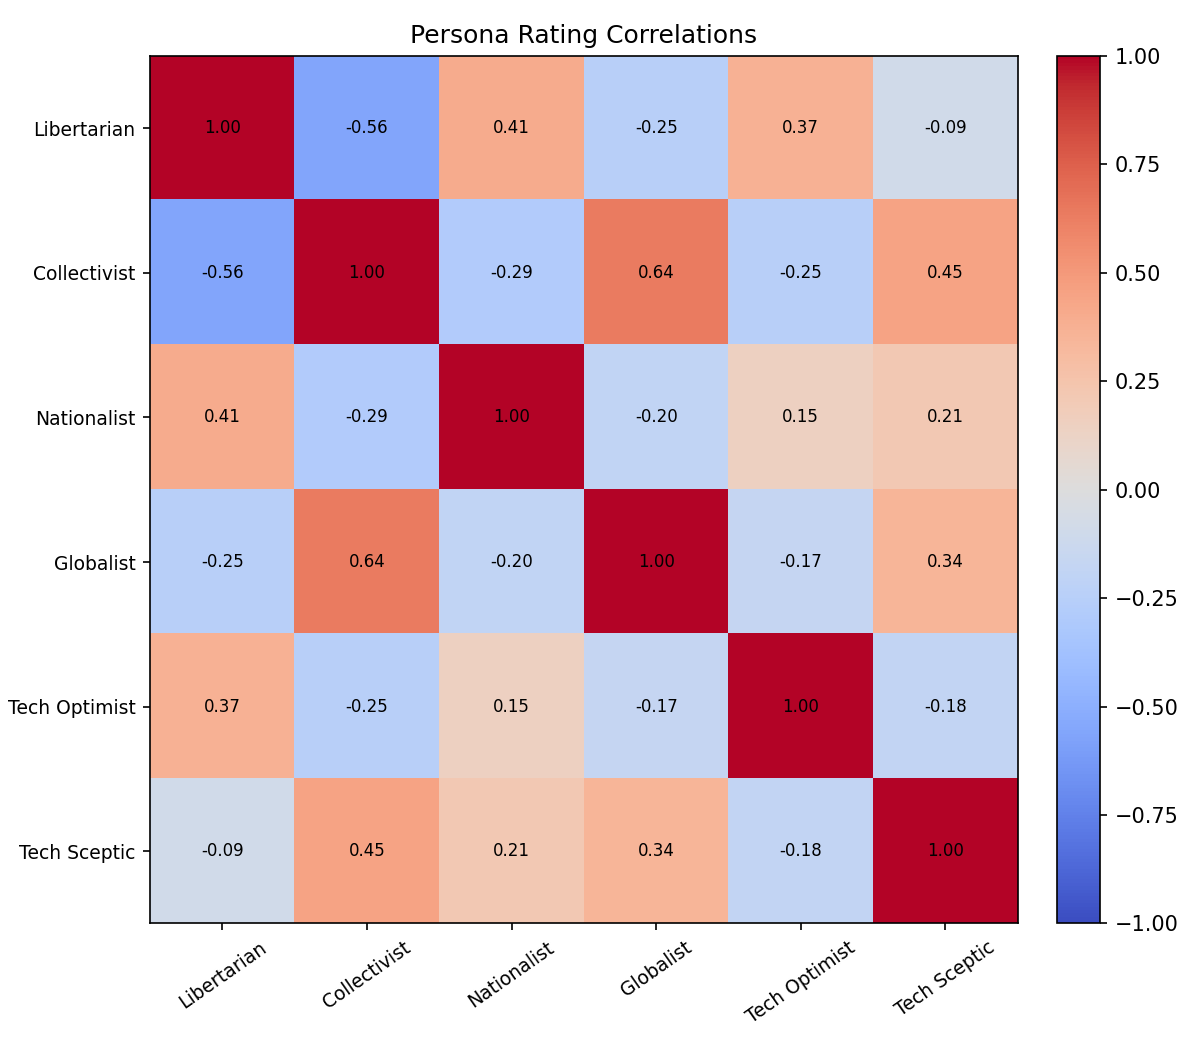

Data behind this chart, as committed beside it:
persona_a_id, persona_a_name, persona_b_id, persona_b_name, correlation
1, Libertarian, 2, Collectivist, -0.560
1, Libertarian, 5, Nationalist, 0.406
1, Libertarian, 6, Globalist, -0.246
1, Libertarian, 7, Tech Optimist, 0.373
1, Libertarian, 8, Tech Sceptic, -0.086
2, Collectivist, 5, Nationalist, -0.289
2, Collectivist, 6, Globalist, 0.639
2, Collectivist, 7, Tech Optimist, -0.248
2, Collectivist, 8, Tech Sceptic, 0.447
5, Nationalist, 6, Globalist, -0.195
5, Nationalist, 7, Tech Optimist, 0.148
5, Nationalist, 8, Tech Sceptic, 0.214
6, Globalist, 7, Tech Optimist, -0.169
6, Globalist, 8, Tech Sceptic, 0.344
7, Tech Optimist, 8, Tech Sceptic, -0.185
